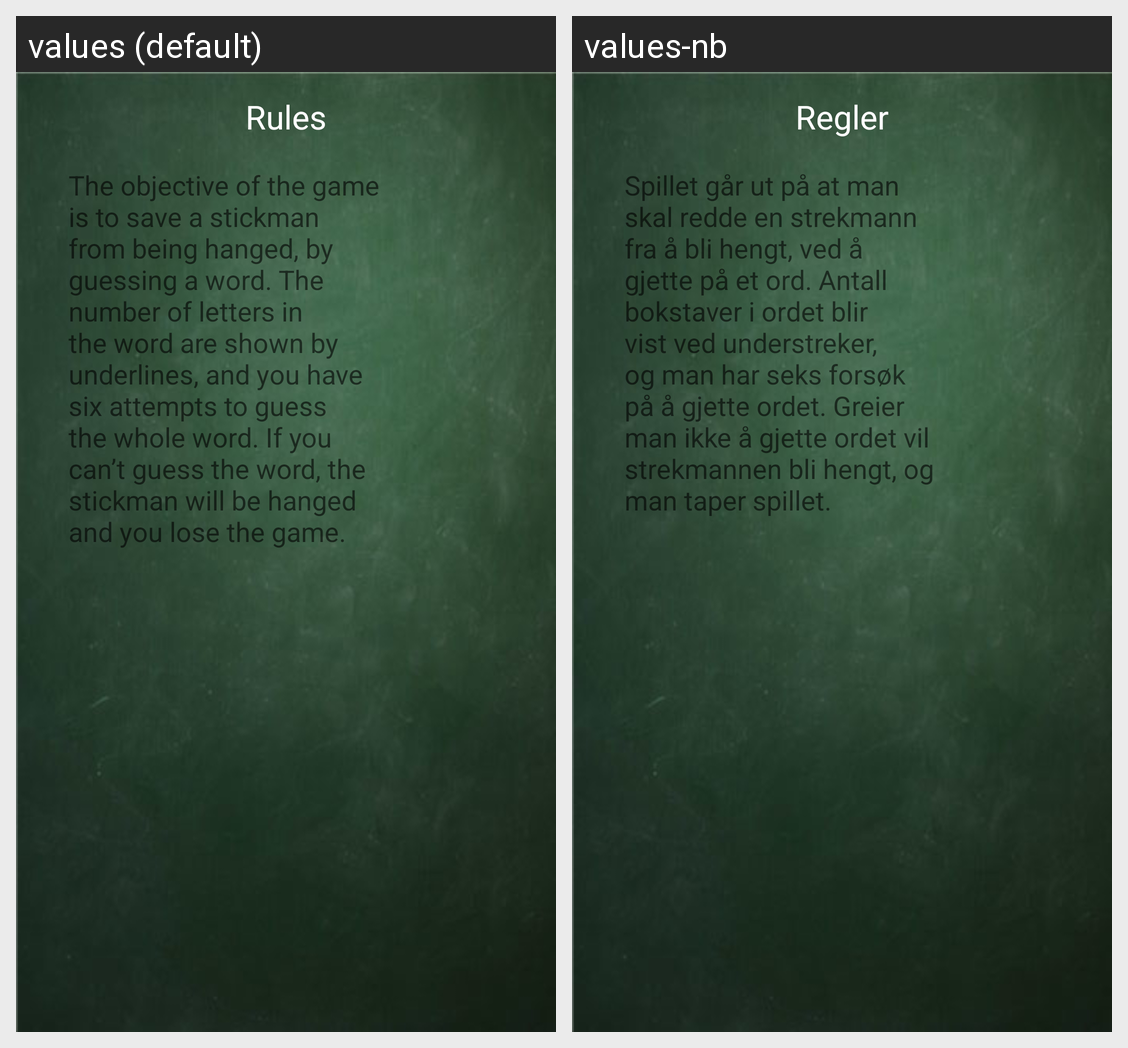

The Android screen above is rendered under two locales of the same app. Produce the string resources it draws, with the default and per-locale values.
Android screen res/layout/activity_rule.xml rendered under 2 locales, left to right: values (default), values-nb. Device: Nexus 5 (rendered at 1080×1920; each locale shown at half size, 540×960, under a caption strip naming it); theme AppTheme.
Strings drawn on this screen, with the default value and each locale's value (text and hints the layout hard-codes, and strings that could not be matched under every locale, appear in the picture but are not listed):

rules
  values: The objective of the game is to save a stickman from being hanged, by guessing a word. The number of letters in the word are shown by underlines, and you have six attempts to guess the whole word. If you can’t guess the word, the stickman will be hanged and you lose the game.
  values-nb: Spillet går ut på at man skal redde en strekmann fra å bli hengt, ved å gjette på et ord. Antall bokstaver i ordet blir vist ved understreker, og man har seks forsøk på å gjette ordet. Greier man ikke å gjette ordet vil strekmannen bli hengt, og man taper spillet.

rules_string
  values: Rules
  values-nb: Regler
